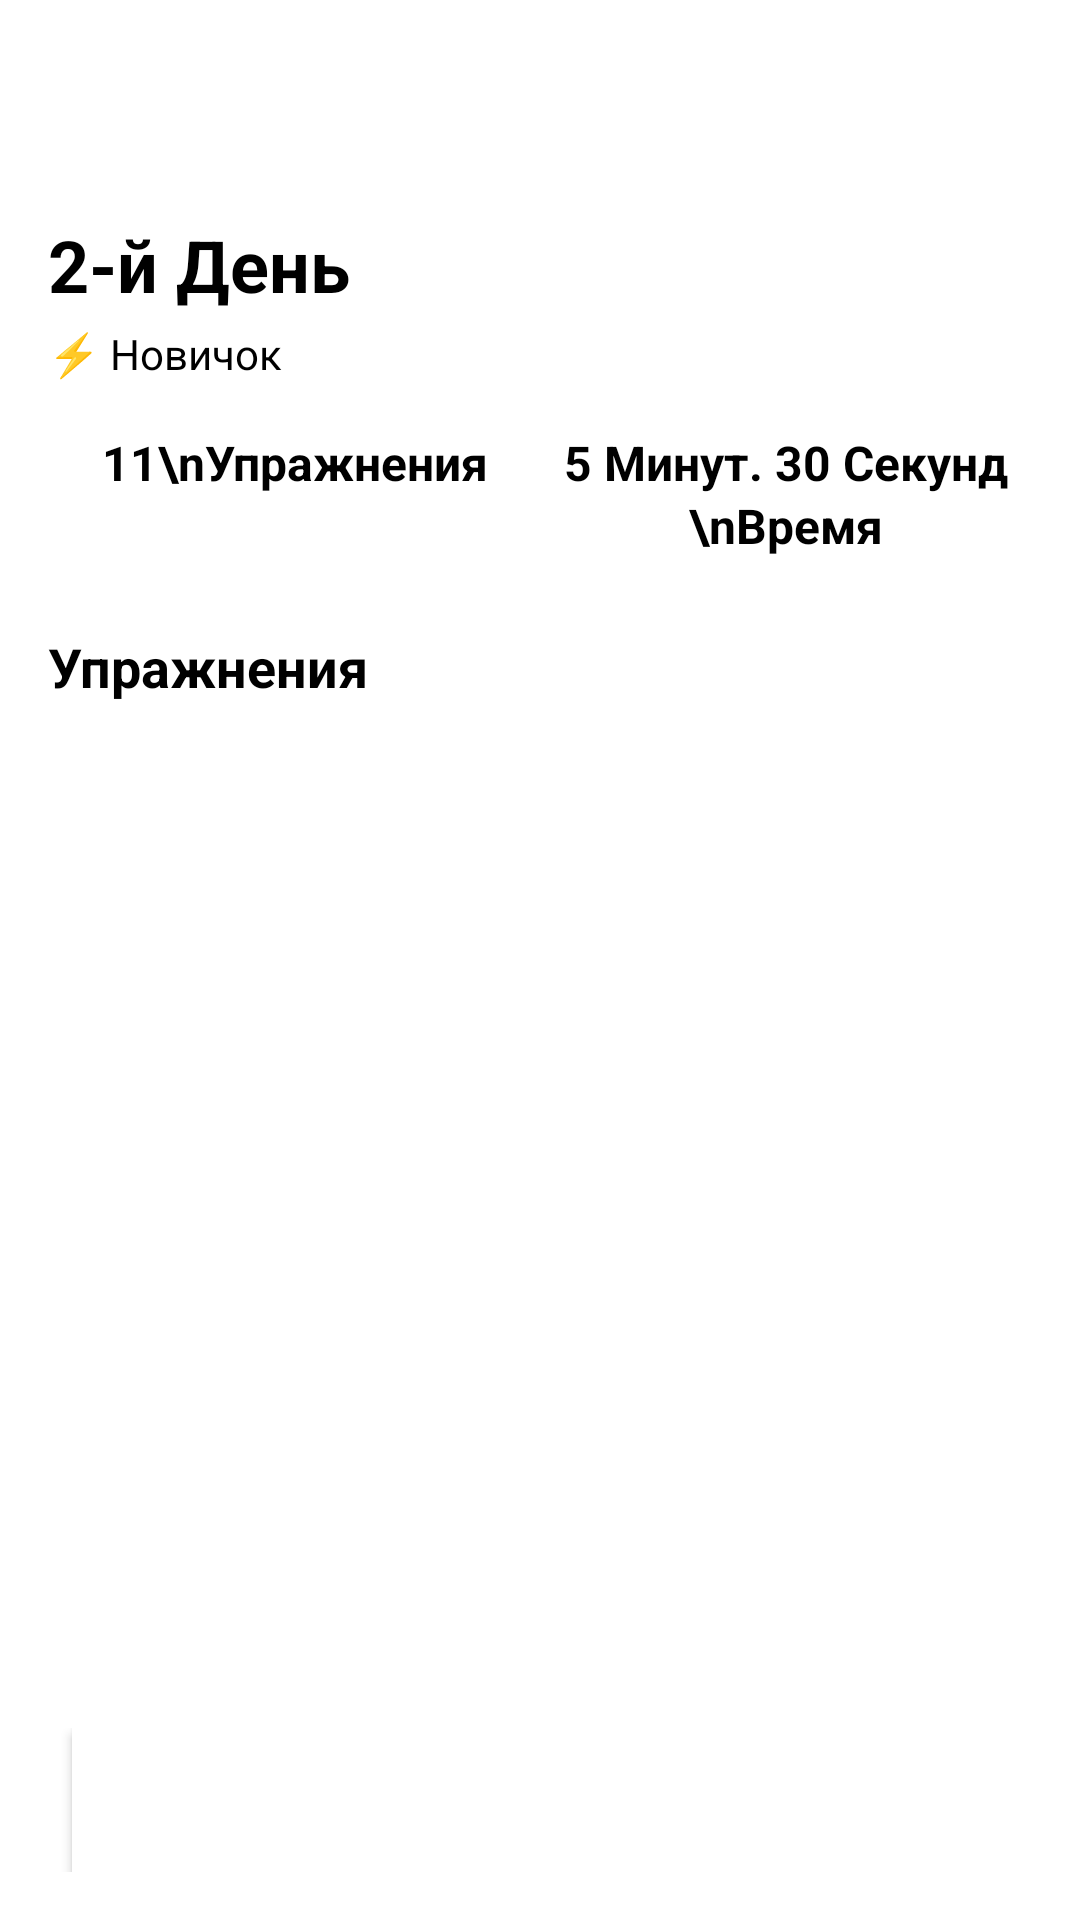

This screen was rendered from an Android layout file. Write that file and the resources it references.
<!-- AndroidManifest.xml: application theme Theme.MyApplication -->
<!-- res/layout/fragment_workout_preview.xml -->
<?xml version="1.0" encoding="utf-8"?>
<ScrollView xmlns:android="http://schemas.android.com/apk/res/android"
    xmlns:app="http://schemas.android.com/apk/res-auto"
    xmlns:tools="http://schemas.android.com/tools"
    android:layout_width="match_parent"
    android:layout_height="match_parent"
    android:background="@color/white"
    android:fillViewport="true">

    <LinearLayout
        android:layout_width="match_parent"
        android:layout_height="wrap_content"
        android:orientation="vertical">

        
        <LinearLayout
            android:layout_width="match_parent"
            android:layout_height="wrap_content"
            android:orientation="horizontal"
            android:padding="16dp"
            android:gravity="center_vertical">

            <ImageView
                android:id="@+id/btnBack"
                android:layout_width="24dp"
                android:layout_height="24dp"
                android:layout_gravity="center"
                android:src="@drawable/baseline_arrow_back_24"
                android:background="?android:attr/selectableItemBackground"
                android:padding="4dp"
                app:tint="@color/black" />

        </LinearLayout>

        
        <LinearLayout
            android:layout_width="match_parent"
            android:layout_height="wrap_content"
            android:orientation="horizontal"
            android:padding="16dp"
            android:gravity="center_vertical">

            <LinearLayout
                android:layout_width="0dp"
                android:layout_height="wrap_content"
                android:layout_weight="1"
                android:orientation="vertical">

                <TextView
                    android:id="@+id/tvWorkoutTitle"
                    android:layout_width="wrap_content"
                    android:layout_height="wrap_content"
                    android:text="2-й День"
                    android:textSize="24sp"
                    android:textStyle="bold"
                    android:textColor="@color/black" />

                <TextView
                    android:id="@+id/tvLevelBadge"
                    android:layout_width="wrap_content"
                    android:layout_height="wrap_content"
                    android:text="⚡ Новичок"
                    android:textSize="14sp"
                    android:textColor="@color/black"
                    android:layout_marginTop="4dp" />

            </LinearLayout>

        </LinearLayout>

        
        <LinearLayout
            android:layout_width="match_parent"
            android:layout_height="wrap_content"
            android:orientation="horizontal"
            android:layout_marginHorizontal="16dp"
            android:layout_marginBottom="24dp">

            <LinearLayout
                android:layout_width="0dp"
                android:layout_height="wrap_content"
                android:layout_weight="1"
                android:orientation="vertical"
                android:gravity="center">

                <TextView
                    android:id="@+id/tvExerciseCount"
                    android:layout_width="wrap_content"
                    android:layout_height="wrap_content"
                    android:text="11\nУпражнения"
                    android:textSize="16sp"
                    android:textStyle="bold"
                    android:textColor="@color/black"
                    android:gravity="center"
                    android:lineSpacingExtra="2dp" />

            </LinearLayout>

            <LinearLayout
                android:layout_width="0dp"
                android:layout_height="wrap_content"
                android:layout_weight="1"
                android:orientation="vertical"
                android:gravity="center">

                <TextView
                    android:id="@+id/tvTotalTime"
                    android:layout_width="wrap_content"
                    android:layout_height="wrap_content"
                    android:text="5 Минут. 30 Секунд \nВремя"
                    android:textSize="16sp"
                    android:textStyle="bold"
                    android:textColor="@color/black"
                    android:gravity="center"
                    android:lineSpacingExtra="2dp" />

            </LinearLayout>

        </LinearLayout>

        
        <TextView
            android:layout_width="wrap_content"
            android:layout_height="wrap_content"
            android:text="Упражнения"
            android:textSize="18sp"
            android:textStyle="bold"
            android:textColor="@color/black"
            android:layout_marginHorizontal="16dp"
            android:layout_marginBottom="16dp" />

        <androidx.recyclerview.widget.RecyclerView
            android:id="@+id/recyclerExercises"
            android:layout_width="match_parent"
            android:layout_height="wrap_content"
            android:layout_marginHorizontal="16dp"
            android:nestedScrollingEnabled="false"
            tools:listitem="@layout/item_exercise_preview" />

        
        <View
            android:layout_width="match_parent"
            android:layout_height="0dp"
            android:layout_weight="1"
            android:minHeight="24dp" />

        
        <LinearLayout
            android:layout_width="match_parent"
            android:layout_height="wrap_content"
            android:orientation="horizontal"
            android:padding="16dp"
            android:gravity="center">

            

            <Button
                android:id="@+id/btnStartExercises"
                android:layout_width="0dp"
                android:layout_height="48dp"
                android:layout_weight="1"
                android:text="@string/start"
                android:textColor="@color/white"
                android:background="@drawable/rounded_corner_background"
                android:layout_marginStart="8dp"
                android:textSize="14sp"
                android:textStyle="bold" />

        </LinearLayout>

    </LinearLayout>

</ScrollView>
<!-- res/layout/item_exercise_preview.xml (included above) -->
<?xml version="1.0" encoding="utf-8"?>
<LinearLayout xmlns:android="http://schemas.android.com/apk/res/android"
    xmlns:app="http://schemas.android.com/apk/res-auto"
    android:layout_width="match_parent"
    android:layout_height="wrap_content"
    android:orientation="horizontal"
    android:padding="12dp"
    android:gravity="center_vertical"
    android:background="@color/white">

    <ImageView
        android:id="@+id/ivExerciseImage"
        android:layout_width="98dp"
        android:layout_height="86dp"
        android:scaleType="centerCrop"
        android:background="@drawable/rounded_corner_background"
        android:src="@drawable/squat_animation" />

    <LinearLayout
        android:layout_width="0dp"
        android:layout_height="wrap_content"
        android:layout_weight="1"
        android:orientation="vertical"
        android:layout_marginStart="12dp">

        <TextView
            android:id="@+id/tvExerciseName"
            android:layout_width="wrap_content"
            android:layout_height="wrap_content"
            android:text="Бег, колени вверх"
            android:textSize="16sp"
            android:textColor="@color/black"
            android:textStyle="normal" />

        <TextView
            android:id="@+id/tvExerciseDuration"
            android:layout_width="wrap_content"
            android:layout_height="wrap_content"
            android:text="00:20"
            android:textSize="14sp"
            android:textColor="@color/gray"
            android:layout_marginTop="2dp" />

    </LinearLayout>

    
    <FrameLayout
        android:layout_width="32dp"
        android:layout_height="32dp">

        <TextView
            android:id="@+id/tvExerciseNumber"
            android:layout_width="24dp"
            android:layout_height="24dp"
            android:layout_gravity="center"
            android:text="1"
            android:textSize="12sp"
            android:textColor="@color/white"
            android:background="@drawable/circle_background_gray"
            android:gravity="center"
            android:visibility="visible" />

        <ImageView
            android:id="@+id/ivCheckIcon"
            android:layout_width="24dp"
            android:layout_height="24dp"
            android:layout_gravity="center"
            android:src="@drawable/ic_check"
            android:background="@drawable/circle_background_green"
            android:padding="4dp"
            android:visibility="gone"
            app:tint="@color/white" />

    </FrameLayout>

</LinearLayout>
<!-- resources referenced by this layout -->
<resources>
  <color name="black">#FF000000</color>
  <color name="gray">#9E9E9E</color>
  <color name="grey">#808080</color>
  <color name="white">#FFFFFF</color>
  <!-- drawable ic_check (drawable) -->
  <vector xmlns:android="http://schemas.android.com/apk/res/android"
      android:height="24dp"
      android:tint="#ACACAC"
      android:viewportHeight="24"
      android:viewportWidth="24"
      android:width="24dp">
  
      <path
          android:fillColor="@android:color/white"
          android:pathData="M16.59,7.58L10,14.17l-3.59,-3.58L5,12l5,5 8,-8zM12,2C6.48,2 2,6.48 2,12s4.48,10 10,10 10,-4.48 10,-10S17.52,2 12,2zM12,20c-4.42,0 -8,-3.58 -8,-8s3.58,-8 8,-8 8,3.58 8,8 -3.58,8 -8,8z" />
  
  </vector>
  <!-- drawable rounded_corner_background (drawable) -->
  <?xml version="1.0" encoding="UTF-8"?>
  <shape xmlns:android="http://schemas.android.com/apk/res/android">
      <solid android:color="#FFFFFF" />
      <padding
          android:left="1dp"
          android:top="1dp"
          android:right="1dp"
          android:bottom="1dp" />
  </shape>
  <string name="start">Start</string>
  <style name="Theme.MyApplication" parent="Base.Theme.MyApplication" />
  <style name="Base.Theme.MyApplication" parent="Theme.Material3.DayNight.NoActionBar">
          <item name="colorPrimary">@color/colorPrimary</item>
          <item name="colorPrimaryVariant">@color/colorAccent</item>
          <item name="colorOnPrimary">@color/white</item>
  
          
          <item name="android:statusBarColor">@android:color/transparent</item>
          <item name="android:navigationBarColor">@android:color/transparent</item>
      </style>
  <color name="colorPrimary">#3F51B5</color>
  <color name="colorAccent">#FF4081</color>
</resources>
